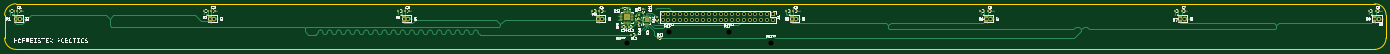
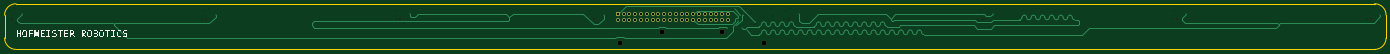
Circuit board: 13 layer files. Board 605.0 x 20.0 mm.
- bottom_copper: recorder-CuBottom.gbr (21479 bytes)
- inner_copper: recorder-CuIn1.gbr (93879 bytes)
- inner_copper: recorder-CuIn2.gbr (78331 bytes)
- top_copper: recorder-CuTop.gbr (38284 bytes)
- outline: recorder-EdgeCuts.gbr (939 bytes)
- bottom_mask: recorder-MaskBottom.gbr (2153 bytes)
- top_mask: recorder-MaskTop.gbr (8990 bytes)
- drill: recorder-NPTH.drl (627 bytes)
- drill: recorder-PTH.drl (1360 bytes)
- bottom_silk: recorder-SilkBottom.gbr (19017 bytes)
- top_silk: recorder-SilkTop.gbr (82867 bytes)
- drill: recorder-front-in1.drl (844 bytes)
- drill: recorder-front-in2.drl (521 bytes)

=== bottom_copper: recorder-CuBottom.gbr (21479 bytes, source omitted) ===
=== inner_copper: recorder-CuIn1.gbr (93879 bytes, source omitted) ===
=== inner_copper: recorder-CuIn2.gbr (78331 bytes, source omitted) ===
=== top_copper: recorder-CuTop.gbr (38284 bytes, source omitted) ===
=== outline: recorder-EdgeCuts.gbr ===
%TF.GenerationSoftware,KiCad,Pcbnew,9.0.1-9.0.1-0~ubuntu22.04.1*%
%TF.CreationDate,2025-06-14T14:29:27+02:00*%
%TF.ProjectId,recorder,7265636f-7264-4657-922e-6b696361645f,rev?*%
%TF.SameCoordinates,Original*%
%TF.FileFunction,Profile,NP*%
%FSLAX46Y46*%
G04 Gerber Fmt 4.6, Leading zero omitted, Abs format (unit mm)*
G04 Created by KiCad (PCBNEW 9.0.1-9.0.1-0~ubuntu22.04.1) date 2025-06-14 14:29:27*
%MOMM*%
%LPD*%
G01*
G04 APERTURE LIST*
%TA.AperFunction,Profile*%
%ADD10C,0.050000*%
%TD*%
G04 APERTURE END LIST*
D10*
X600000000Y20000000D02*
G75*
G02*
X605000000Y15000000I0J-5000000D01*
G01*
X0Y15000000D02*
G75*
G02*
X5000000Y20000000I5000000J0D01*
G01*
X605000000Y5000000D02*
G75*
G02*
X600000000Y0I-5000000J0D01*
G01*
X605000000Y15000000D02*
X605000000Y5000000D01*
X5000000Y20000000D02*
X600000000Y20000000D01*
X0Y5000000D02*
X0Y15000000D01*
X600000000Y0D02*
X5000000Y0D01*
X5000000Y0D02*
G75*
G02*
X0Y5000000I0J5000000D01*
G01*
M02*

=== bottom_mask: recorder-MaskBottom.gbr ===
%TF.GenerationSoftware,KiCad,Pcbnew,9.0.1-9.0.1-0~ubuntu22.04.1*%
%TF.CreationDate,2025-06-14T14:29:27+02:00*%
%TF.ProjectId,recorder,7265636f-7264-4657-922e-6b696361645f,rev?*%
%TF.SameCoordinates,Original*%
%TF.FileFunction,Soldermask,Bot*%
%TF.FilePolarity,Negative*%
%FSLAX46Y46*%
G04 Gerber Fmt 4.6, Leading zero omitted, Abs format (unit mm)*
G04 Created by KiCad (PCBNEW 9.0.1-9.0.1-0~ubuntu22.04.1) date 2025-06-14 14:29:27*
%MOMM*%
%LPD*%
G01*
G04 APERTURE LIST*
%ADD10C,2.200000*%
%ADD11C,0.800000*%
%ADD12R,1.700000X1.700000*%
%ADD13O,1.700000X1.700000*%
G04 APERTURE END LIST*
D10*
%TO.C,REF\u002A\u002A*%
X317126451Y7500000D03*
%TD*%
D11*
%TO.C,U7*%
X431700000Y13500000D03*
%TD*%
%TO.C,U5*%
X261700000Y13500000D03*
%TD*%
%TO.C,U4*%
X176700000Y13500000D03*
%TD*%
D10*
%TO.C,REF\u002A\u002A*%
X335500000Y3000000D03*
%TD*%
D12*
%TO.C,J1*%
X336438810Y15500000D03*
D13*
X336438810Y12960000D03*
X333898810Y15500000D03*
X333898810Y12960000D03*
X331358810Y15500000D03*
X331358810Y12960000D03*
X328818810Y15500000D03*
X328818810Y12960000D03*
X326278810Y15500000D03*
X326278810Y12960000D03*
X323738810Y15500000D03*
X323738810Y12960000D03*
X321198810Y15500000D03*
X321198810Y12960000D03*
X318658810Y15500000D03*
X318658810Y12960000D03*
X316118810Y15500000D03*
X316118810Y12960000D03*
X313578810Y15500000D03*
X313578810Y12960000D03*
X311038810Y15500000D03*
X311038810Y12960000D03*
X308498810Y15500000D03*
X308498810Y12960000D03*
X305958810Y15500000D03*
X305958810Y12960000D03*
X303418810Y15500000D03*
X303418810Y12960000D03*
X300878810Y15500000D03*
X300878810Y12960000D03*
X298338810Y15500000D03*
X298338810Y12960000D03*
X295798810Y15500000D03*
X295798810Y12960000D03*
X293258810Y15500000D03*
X293258810Y12960000D03*
X290718810Y15500000D03*
X290718810Y12960000D03*
X288178810Y15500000D03*
X288178810Y12960000D03*
%TD*%
D10*
%TO.C,REF\u002A\u002A*%
X272500000Y3000000D03*
%TD*%
D11*
%TO.C,U8*%
X516700000Y13500000D03*
%TD*%
%TO.C,U1*%
X6700000Y13500000D03*
%TD*%
%TO.C,U9*%
X601700000Y13500000D03*
%TD*%
D10*
%TO.C,REF\u002A\u002A*%
X290878324Y7500000D03*
%TD*%
D11*
%TO.C,U6*%
X346700000Y13500000D03*
%TD*%
%TO.C,U3*%
X91700000Y13500000D03*
%TD*%
M02*

=== top_mask: recorder-MaskTop.gbr (8990 bytes, source omitted) ===
=== drill: recorder-NPTH.drl ===
M48
; DRILL file {KiCad 9.0.1-9.0.1-0~ubuntu22.04.1} date 2025-06-14T14:29:27+0200
; FORMAT={-:-/ absolute / inch / decimal}
; #@! TF.CreationDate,2025-06-14T14:29:27+02:00
; #@! TF.GenerationSoftware,Kicad,Pcbnew,9.0.1-9.0.1-0~ubuntu22.04.1
; #@! TF.FileFunction,NonPlated,1,4,NPTH
FMAT,2
INCH
; #@! TA.AperFunction,NonPlated,NPTH,ComponentDrill
T1C0.0315
; #@! TA.AperFunction,NonPlated,NPTH,ComponentDrill
T2C0.0866
%
G90
G05
T1
X0.2638Y0.5315
X3.6102Y0.5315
X6.9567Y0.5315
X10.3031Y0.5315
X13.6496Y0.5315
X16.9961Y0.5315
X20.3425Y0.5315
X23.689Y0.5315
T2
X10.7283Y0.1181
X11.4519Y0.2953
X12.4853Y0.2953
X13.2087Y0.1181
M30

=== drill: recorder-PTH.drl ===
M48
; DRILL file {KiCad 9.0.1-9.0.1-0~ubuntu22.04.1} date 2025-06-14T14:29:27+0200
; FORMAT={-:-/ absolute / inch / decimal}
; #@! TF.CreationDate,2025-06-14T14:29:27+02:00
; #@! TF.GenerationSoftware,Kicad,Pcbnew,9.0.1-9.0.1-0~ubuntu22.04.1
; #@! TF.FileFunction,Plated,1,4,PTH
FMAT,2
INCH
; #@! TA.AperFunction,Plated,PTH,ViaDrill
T1C0.0118
; #@! TA.AperFunction,Plated,PTH,ComponentDrill
T2C0.0394
%
G90
G05
T1
X0.0984Y0.5906
X3.4449Y0.6102
X6.7859Y0.6157
X10.1181Y0.6102
X10.8846Y0.4724
X11.0224Y0.3346
X11.0852Y0.5948
X11.1011Y0.374
X11.1319Y0.6004
X11.1661Y0.5698
X11.1734Y0.5392
X11.1799Y0.4921
X11.2008Y0.4134
X11.2244Y0.6929
X11.3583Y0.374
X13.4843Y0.5906
X16.8307Y0.6102
X20.1772Y0.5906
X23.5236Y0.6102
T2
X11.3456Y0.6102
X11.3456Y0.5102
X11.4456Y0.6102
X11.4456Y0.5102
X11.5456Y0.6102
X11.5456Y0.5102
X11.6456Y0.6102
X11.6456Y0.5102
X11.7456Y0.6102
X11.7456Y0.5102
X11.8456Y0.6102
X11.8456Y0.5102
X11.9456Y0.6102
X11.9456Y0.5102
X12.0456Y0.6102
X12.0456Y0.5102
X12.1456Y0.6102
X12.1456Y0.5102
X12.2456Y0.6102
X12.2456Y0.5102
X12.3456Y0.6102
X12.3456Y0.5102
X12.4456Y0.6102
X12.4456Y0.5102
X12.5456Y0.6102
X12.5456Y0.5102
X12.6456Y0.6102
X12.6456Y0.5102
X12.7456Y0.6102
X12.7456Y0.5102
X12.8456Y0.6102
X12.8456Y0.5102
X12.9456Y0.6102
X12.9456Y0.5102
X13.0456Y0.6102
X13.0456Y0.5102
X13.1456Y0.6102
X13.1456Y0.5102
X13.2456Y0.6102
X13.2456Y0.5102
M30

=== bottom_silk: recorder-SilkBottom.gbr (19017 bytes, source omitted) ===
=== top_silk: recorder-SilkTop.gbr (82867 bytes, source omitted) ===
=== drill: recorder-front-in1.drl ===
M48
; DRILL file {KiCad 9.0.1-9.0.1-0~ubuntu22.04.1} date 2025-06-14T14:29:27+0200
; FORMAT={-:-/ absolute / inch / decimal}
; #@! TF.CreationDate,2025-06-14T14:29:27+02:00
; #@! TF.GenerationSoftware,Kicad,Pcbnew,9.0.1-9.0.1-0~ubuntu22.04.1
; #@! TF.FileFunction,Plated,1,2,Blind
FMAT,2
INCH
; #@! TA.AperFunction,Plated,Buried,ViaDrill
T1C0.0118
%
G90
G05
T1
X0.315Y0.6693
X0.3346Y0.5315
X3.5512Y0.4606
X3.6614Y0.6693
X3.6811Y0.5315
X7.0079Y0.6693
X7.0276Y0.5315
X10.2441Y0.4606
X10.3543Y0.6693
X10.374Y0.5315
X10.5756Y0.5768
X10.5775Y0.5
X10.609Y0.7087
X10.6287Y0.4331
X10.7283Y0.5512
X10.8649Y0.4331
X10.9043Y0.4331
X10.9456Y0.628
X11.0263Y0.5886
X11.0433Y0.689
X11.0694Y0.502
X13.7193Y0.5327
X13.7205Y0.6693
X16.937Y0.4528
X17.0669Y0.6693
X17.0669Y0.5315
X20.3937Y0.6693
X20.4134Y0.5315
X23.6299Y0.4606
X23.7402Y0.6693
X23.7598Y0.5315
M30

=== drill: recorder-front-in2.drl ===
M48
; DRILL file {KiCad 9.0.1-9.0.1-0~ubuntu22.04.1} date 2025-06-14T14:29:27+0200
; FORMAT={-:-/ absolute / inch / decimal}
; #@! TF.CreationDate,2025-06-14T14:29:27+02:00
; #@! TF.GenerationSoftware,Kicad,Pcbnew,9.0.1-9.0.1-0~ubuntu22.04.1
; #@! TF.FileFunction,Plated,1,3,Blind
FMAT,2
INCH
; #@! TA.AperFunction,Plated,Buried,ViaDrill
T1C0.0118
%
G90
G05
T1
X0.217Y0.7082
X3.5634Y0.7082
X6.9099Y0.7082
X10.2559Y0.7087
X10.7776Y0.7185
X10.9863Y0.5538
X13.6009Y0.7087
X16.9473Y0.7072
X20.2938Y0.7072
X23.6402Y0.7072
M30
